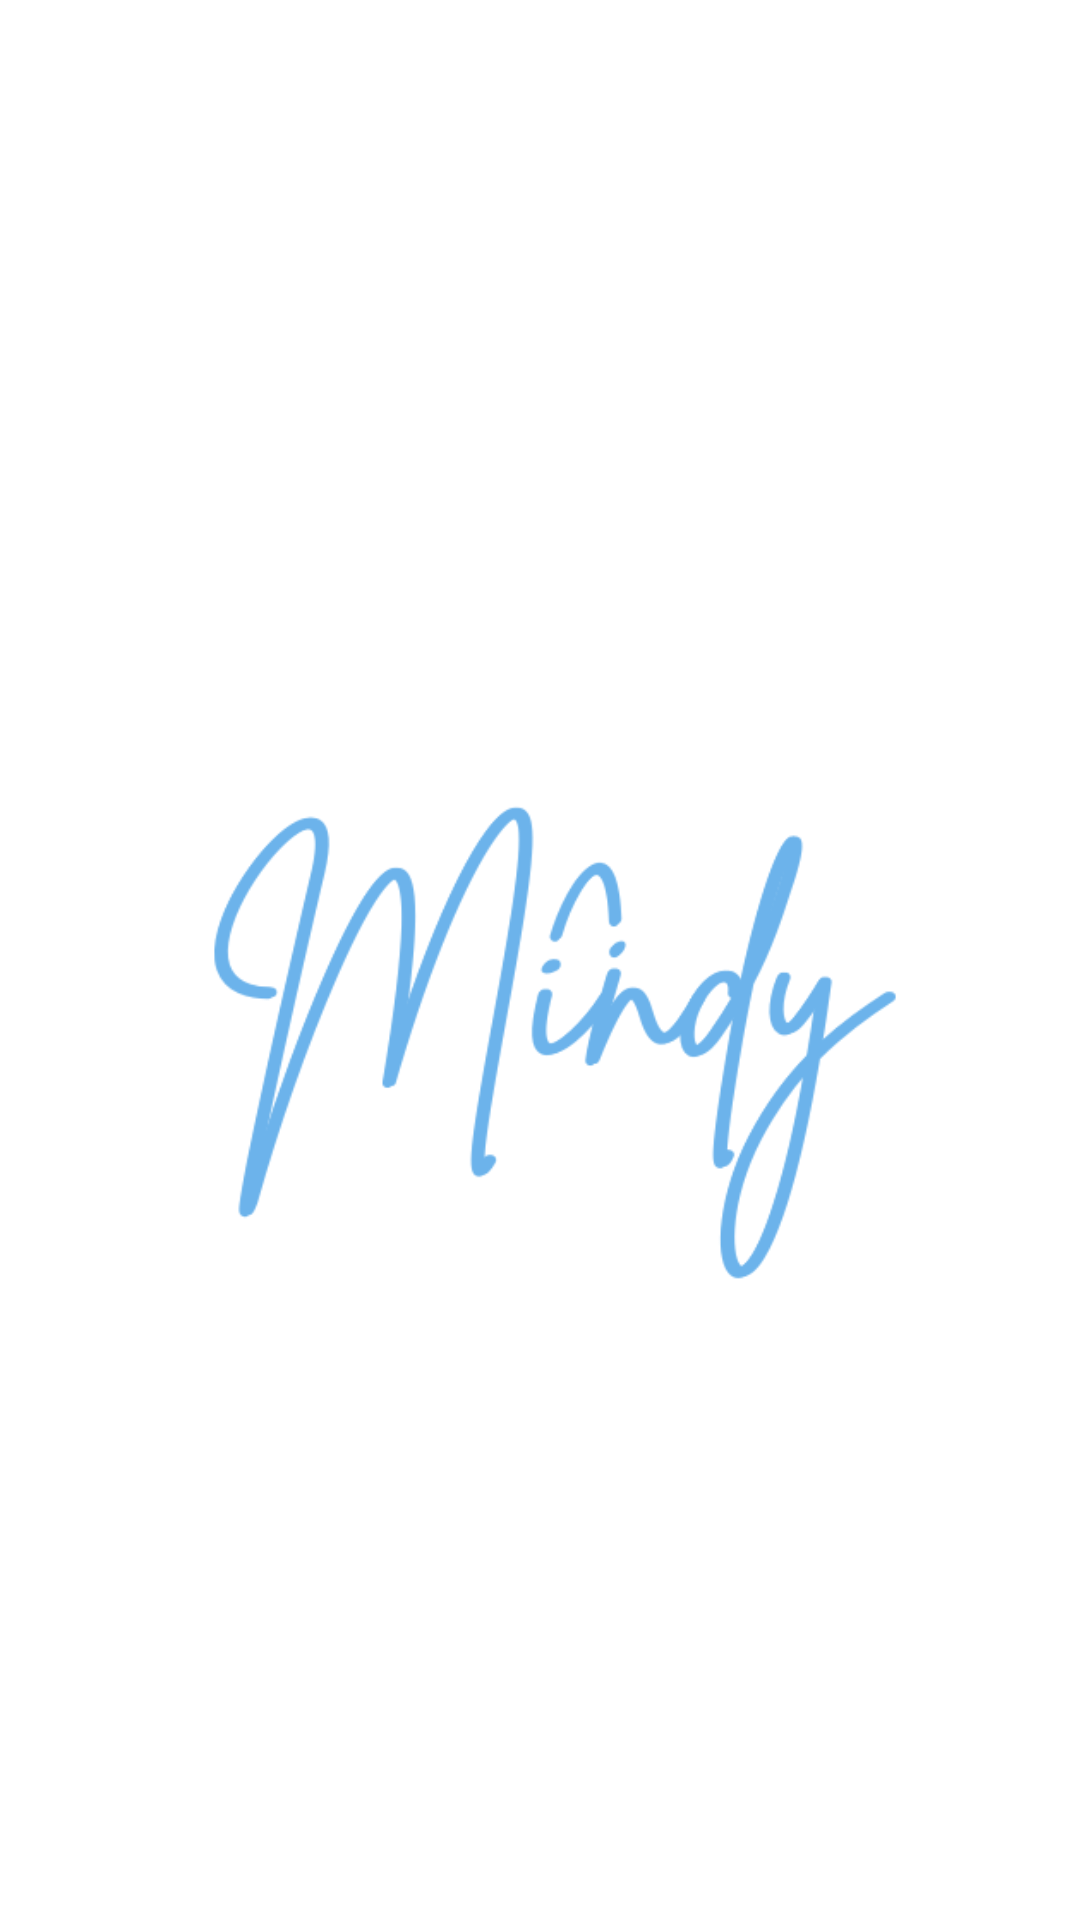

Layout XML and referenced resources for this Android screen:
<!-- AndroidManifest.xml: application theme Theme.Mindy1 -->
<!-- res/layout/activity_splash_screen_logo.xml -->
<?xml version="1.0" encoding="utf-8"?>
<androidx.constraintlayout.widget.ConstraintLayout xmlns:android="http://schemas.android.com/apk/res/android"
    xmlns:app="http://schemas.android.com/apk/res-auto"
    xmlns:tools="http://schemas.android.com/tools"
    android:layout_width="match_parent"
    android:layout_height="match_parent"
    tools:context=".SplashScreenLogo">


    <ImageView
        android:id="@+id/logo"
        android:layout_width="286dp"
        android:layout_height="350dp"
        android:layout_marginStart="52dp"
        android:layout_marginTop="239dp"
        android:layout_marginEnd="54dp"
        android:layout_marginBottom="240dp"
        app:layout_constraintBottom_toBottomOf="parent"
        app:layout_constraintEnd_toEndOf="parent"
        app:layout_constraintStart_toStartOf="parent"
        app:layout_constraintTop_toTopOf="parent"
        app:srcCompat="@drawable/logo" />
</androidx.constraintlayout.widget.ConstraintLayout>
<!-- resources referenced by this layout -->
<resources>
  <!-- drawable logo: png bitmap (drawable, 22739 bytes) -->
  <style name="Theme.Mindy1" parent="Theme.MaterialComponents.DayNight.NoActionBar">
          
          <item name="colorPrimary">#6CB3EB</item>
          <item name="colorPrimaryVariant">#6CB3EB</item>
          <item name="colorOnPrimary">#6CB3EB</item>
          
          <item name="colorSecondary">@color/teal_200</item>
          <item name="colorSecondaryVariant">@color/teal_700</item>
          <item name="colorOnSecondary">@color/black</item>
          <item name="android:windowFullscreen">true</item>
          
          
      </style>
  <!-- not gathered from this repository: default colours our renderer supplied (Android Studio template values) -->
  <color name="teal_200">#FF03DAC5</color>
  <color name="teal_700">#FF018786</color>
  <color name="black">#FF000000</color>
</resources>
